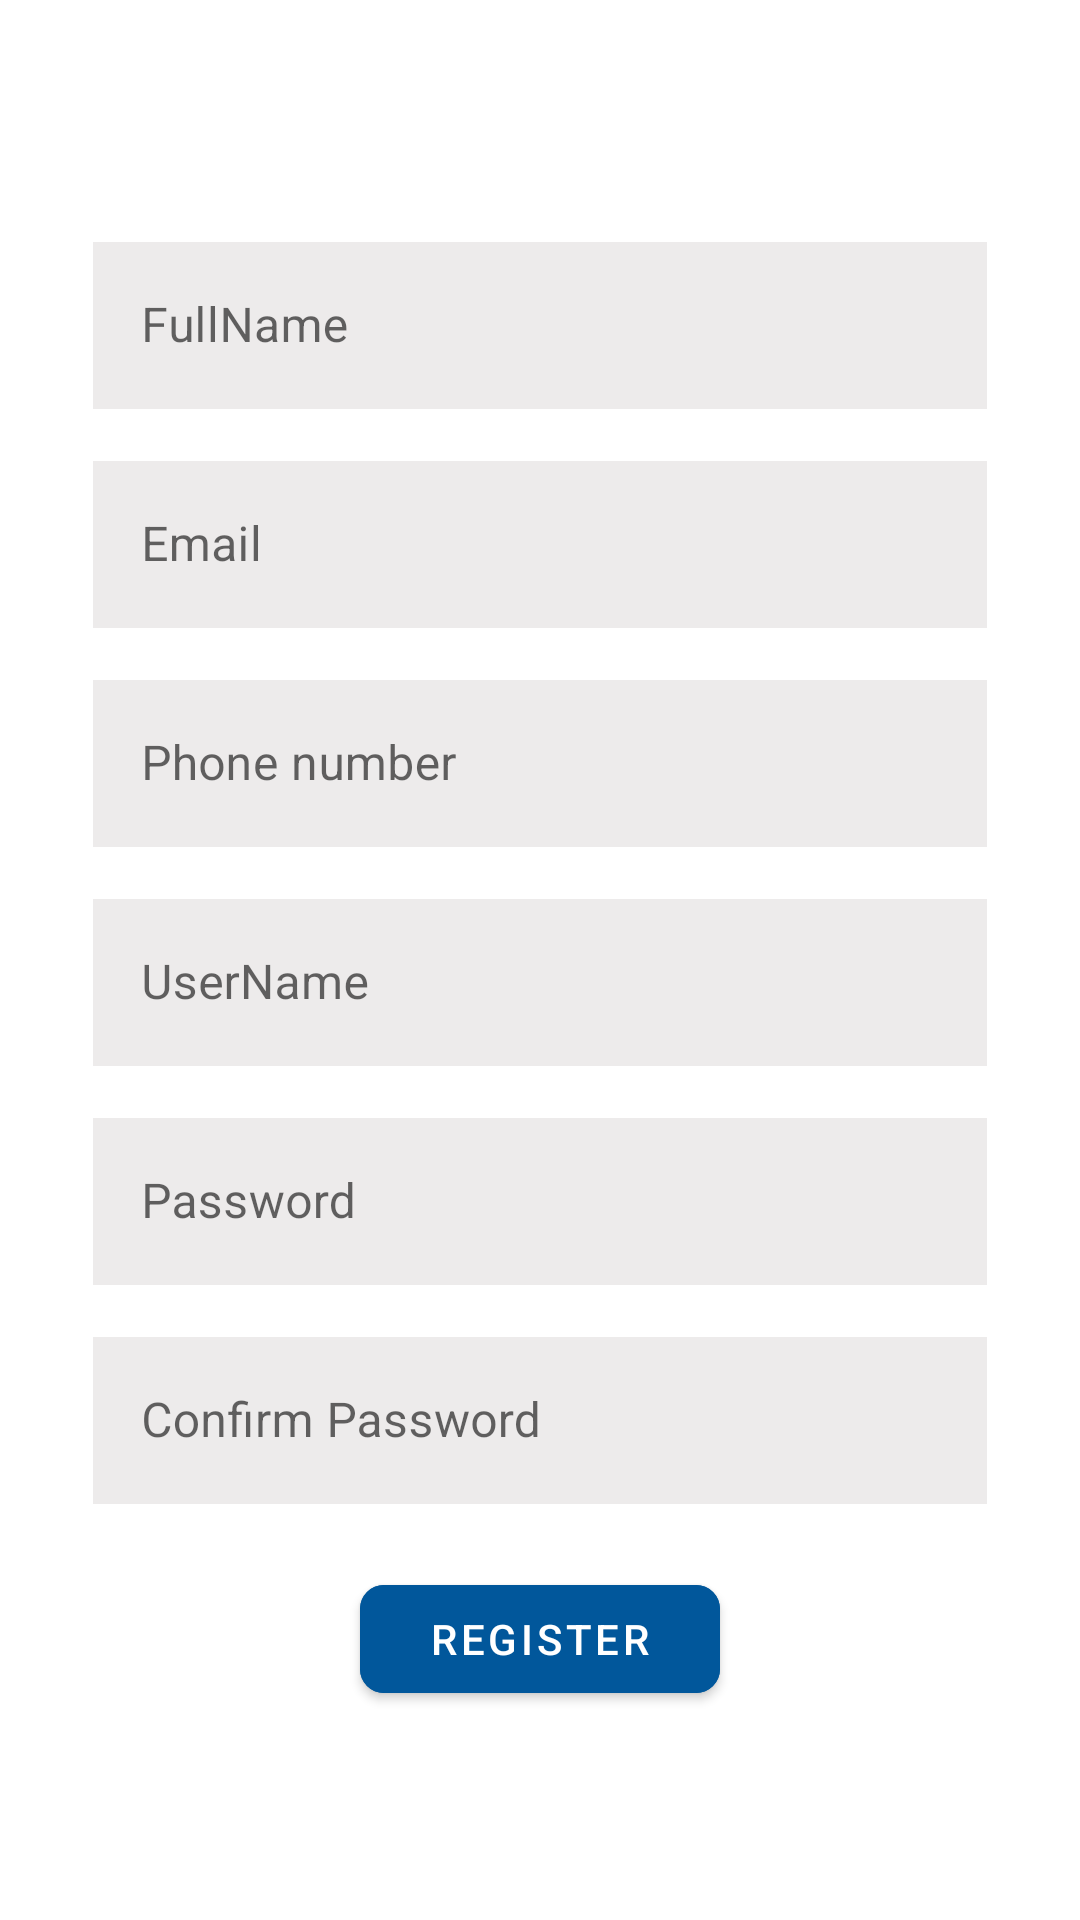

This screen was rendered from an Android layout file. Write that file and the resources it references.
<!-- AndroidManifest.xml: application theme Theme.SharedPrefJava -->
<!-- res/layout/activity_register.xml -->
<?xml version="1.0" encoding="utf-8"?>
<LinearLayout xmlns:android="http://schemas.android.com/apk/res/android"
    xmlns:app="http://schemas.android.com/apk/res-auto"
    xmlns:tools="http://schemas.android.com/tools"
    android:layout_width="match_parent"
    android:gravity="center"
    android:orientation="vertical"
    android:layout_height="match_parent"
    tools:context=".task2.RegisterActivity">

    <com.google.android.material.textfield.TextInputLayout
        style="@style/Widget.MaterialComponents.TextInputLayout.OutlinedBox"
        android:layout_width="match_parent"
        android:layout_height="wrap_content"
        android:layout_marginHorizontal="25dp"
        android:padding="6dp">

        <com.google.android.material.textfield.TextInputEditText
            android:id="@+id/editFullName"
            android:layout_width="match_parent"
            android:layout_height="wrap_content"
            android:background="#EDEBEB"
            android:hint="FullName" />

    </com.google.android.material.textfield.TextInputLayout>

    <com.google.android.material.textfield.TextInputLayout
        style="@style/Widget.MaterialComponents.TextInputLayout.OutlinedBox"
        android:layout_width="match_parent"
        android:layout_height="wrap_content"
        android:layout_marginHorizontal="25dp"
        android:padding="6dp">

        <com.google.android.material.textfield.TextInputEditText
            android:id="@+id/editEmail"
            android:layout_width="match_parent"
            android:layout_height="wrap_content"
            android:background="#EDEBEB"
            android:hint="Email" />

    </com.google.android.material.textfield.TextInputLayout>

    <com.google.android.material.textfield.TextInputLayout
        style="@style/Widget.MaterialComponents.TextInputLayout.OutlinedBox"
        android:layout_width="match_parent"
        android:layout_height="wrap_content"
        android:layout_marginHorizontal="25dp"
        android:padding="6dp">

        <com.google.android.material.textfield.TextInputEditText
            android:id="@+id/editPhone"
            android:layout_width="match_parent"
            android:layout_height="wrap_content"
            android:background="#EDEBEB"
            android:hint="Phone number" />

    </com.google.android.material.textfield.TextInputLayout>

    <com.google.android.material.textfield.TextInputLayout
        style="@style/Widget.MaterialComponents.TextInputLayout.OutlinedBox"
        android:layout_width="match_parent"
        android:layout_height="wrap_content"
        android:layout_marginHorizontal="25dp"
        android:padding="6dp">

        <com.google.android.material.textfield.TextInputEditText
            android:id="@+id/editUserName"
            android:layout_width="match_parent"
            android:layout_height="wrap_content"
            android:background="#EDEBEB"
            android:hint="UserName" />

    </com.google.android.material.textfield.TextInputLayout>

    <com.google.android.material.textfield.TextInputLayout
        style="@style/Widget.MaterialComponents.TextInputLayout.OutlinedBox"
        android:layout_width="match_parent"
        android:layout_height="wrap_content"
        android:layout_marginHorizontal="25dp"
        android:padding="6dp">

        <com.google.android.material.textfield.TextInputEditText
            android:id="@+id/editPass"
            android:layout_width="match_parent"
            android:layout_height="wrap_content"
            android:background="#EDEBEB"
            android:hint="Password" />

    </com.google.android.material.textfield.TextInputLayout>

    <com.google.android.material.textfield.TextInputLayout
        style="@style/Widget.MaterialComponents.TextInputLayout.OutlinedBox"
        android:layout_width="match_parent"
        android:layout_height="wrap_content"
        android:layout_marginHorizontal="25dp"
        android:padding="6dp">

        <com.google.android.material.textfield.TextInputEditText
            android:id="@+id/retryPass"
            android:layout_width="match_parent"
            android:layout_height="wrap_content"
            android:background="#EDEBEB"
            android:hint="Confirm Password" />

    </com.google.android.material.textfield.TextInputLayout>

    <com.google.android.material.button.MaterialButton
        android:id="@+id/btnRegister"
        android:layout_width="120dp"
        android:layout_height="wrap_content"
        android:layout_marginTop="15dp"
        android:text="Register"
        app:cornerRadius="8dp"
        android:backgroundTint="#01579B"/>

</LinearLayout>
<!-- resources referenced by this layout -->
<resources>
  <style name="Theme.SharedPrefJava" parent="Theme.MaterialComponents.DayNight.DarkActionBar">
          
          <item name="colorPrimary">@color/purple_500</item>
          <item name="colorPrimaryVariant">@color/purple_700</item>
          <item name="colorOnPrimary">@color/white</item>
          
          <item name="colorSecondary">@color/teal_200</item>
          <item name="colorSecondaryVariant">@color/teal_700</item>
          <item name="colorOnSecondary">@color/black</item>
          
          <item name="android:statusBarColor">?attr/colorPrimaryVariant</item>
          
      </style>
  <!-- not gathered from this repository: default colours our renderer supplied (Android Studio template values) -->
  <color name="purple_500">#FF6200EE</color>
  <color name="purple_700">#FF3700B3</color>
  <color name="teal_200">#FF03DAC5</color>
  <color name="teal_700">#FF018786</color>
  <color name="black">#FF000000</color>
  <color name="white">#FFFFFFFF</color>
</resources>
